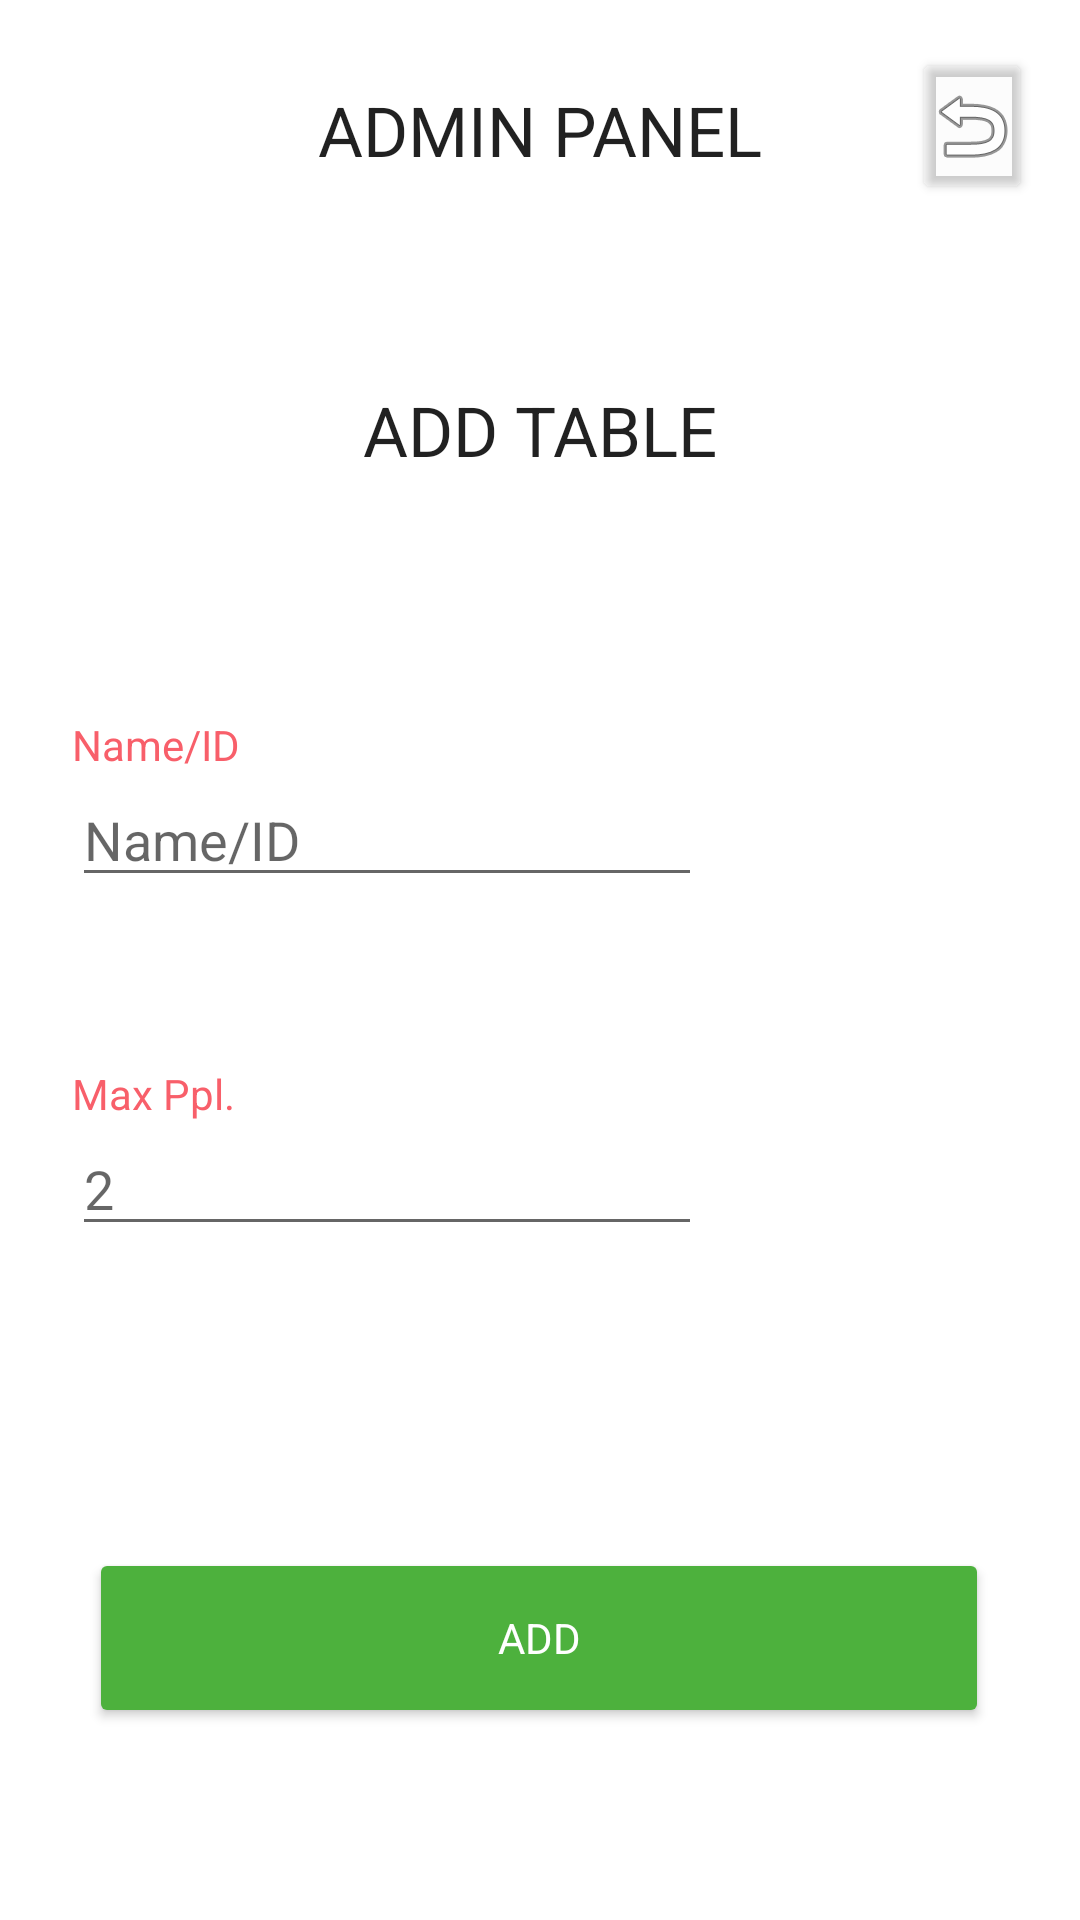

The Android layout XML behind this screen, and the referenced resources:
<!-- AndroidManifest.xml: application theme Theme.WaiterMe -->
<!-- res/layout/fragment_add_table.xml -->
<?xml version="1.0" encoding="utf-8"?>
<layout xmlns:android="http://schemas.android.com/apk/res/android"
    xmlns:app="http://schemas.android.com/apk/res-auto"
    xmlns:tools="http://schemas.android.com/tools">

    <data>

    </data>

    <androidx.constraintlayout.widget.ConstraintLayout
        android:id="@+id/frameLayout2"
        android:layout_width="match_parent"
        android:layout_height="match_parent"
        tools:context=".Admin.ManageTables.AddTableFragment" >

        <TextView
            android:id="@+id/tv_AddTable_Admin_Title"
            style="@style/HeaderText"
            android:layout_width="wrap_content"
            android:layout_height="wrap_content"
            android:layout_marginTop="28dp"
            android:text="@string/admin_panel"
            android:textAllCaps="true"
            app:layout_constraintEnd_toEndOf="parent"
            app:layout_constraintStart_toStartOf="parent"
            app:layout_constraintTop_toTopOf="parent" />

        <TextView
            android:id="@+id/tv_AddTable_Title"
            style="@style/HeaderText"
            android:layout_width="wrap_content"
            android:layout_height="wrap_content"
            android:layout_marginTop="128dp"
            android:text="@string/add_table_Title"
            android:textAllCaps="true"
            app:layout_constraintEnd_toEndOf="parent"
            app:layout_constraintStart_toStartOf="parent"
            app:layout_constraintTop_toTopOf="parent" />

        <Button
            android:id="@+id/bt_AddTable_Cancel"
            android:layout_width="40dp"
            android:layout_height="52dp"
            android:layout_marginEnd="16dp"
            android:backgroundTint="@color/cardview_shadow_end_color"
            android:drawableTop="@android:drawable/ic_menu_revert"
            app:iconPadding="0dp"
            app:layout_constraintBottom_toBottomOf="@+id/tv_AddTable_Admin_Title"
            app:layout_constraintEnd_toEndOf="parent"
            app:layout_constraintTop_toTopOf="@+id/tv_AddTable_Admin_Title"
            app:layout_constraintVertical_bias="0.571" />

        <TextView
            android:id="@+id/tv_AddTable_Name"
            android:layout_width="wrap_content"
            android:layout_height="wrap_content"
            android:layout_marginStart="24dp"
            android:layout_marginTop="80dp"
            android:text="@string/add_table_name"
            android:textColor="@color/red"
            app:layout_constraintStart_toStartOf="parent"
            app:layout_constraintTop_toBottomOf="@+id/tv_AddTable_Title" />

        <EditText
            android:id="@+id/et_AddTable_Name"
            android:layout_width="wrap_content"
            android:layout_height="wrap_content"
            android:ems="10"
            android:hint="@string/add_table_name"
            android:inputType="textPersonName"
            app:layout_constraintStart_toStartOf="@+id/tv_AddTable_Name"
            app:layout_constraintTop_toBottomOf="@+id/tv_AddTable_Name" />


        <TextView
            android:id="@+id/tv_AddTable_Max"
            android:layout_width="wrap_content"
            android:layout_height="wrap_content"
            android:layout_marginTop="56dp"
            android:text="@string/add_table_max"
            android:textColor="@color/red"
            app:layout_constraintStart_toStartOf="@+id/et_AddTable_Name"
            app:layout_constraintTop_toBottomOf="@+id/et_AddTable_Name" />

        <EditText
            android:id="@+id/et_AddTable_Max"
            android:layout_width="wrap_content"
            android:layout_height="wrap_content"
            android:ems="10"
            android:hint="2"
            android:inputType="number"
            app:layout_constraintStart_toStartOf="@+id/tv_AddTable_Max"
            app:layout_constraintTop_toBottomOf="@+id/tv_AddTable_Max" />

        <Button
            android:id="@+id/bt_AddTable_Add"
            style="@style/AdminButton"
            android:layout_marginBottom="64dp"
            android:text="@string/add"
            app:layout_constraintBottom_toBottomOf="parent"
            app:layout_constraintEnd_toEndOf="parent"
            app:layout_constraintHorizontal_bias="0.495"
            app:layout_constraintStart_toStartOf="parent" />


    </androidx.constraintlayout.widget.ConstraintLayout>
</layout>
<!-- resources referenced by this layout -->
<resources>
  <color name="red">#f85f6a</color>
  <string name="add">Add</string>
  <string name="add_table_Title">Add Table</string>
  <string name="add_table_max">Max Ppl.</string>
  <string name="add_table_name">Name/ID</string>
  <string name="admin_panel">Admin panel</string>
  <style name="AdminButton" parent="TextAppearance.AppCompat">
          <item name="android:textColor">@color/white</item>
          <item name="backgroundTint">@color/green</item>
          <item name="android:layout_width">300dp</item>
          <item name="android:layout_height">60dp</item>
          
      </style>
  <style name="HeaderText" parent="TextAppearance.AppCompat">
          
          <item name="android:textSize">23sp</item>
      </style>
  <style name="Theme.WaiterMe" parent="Theme.MaterialComponents.DayNight.DarkActionBar">
          
          <item name="colorPrimary">@color/purple_500</item>
          <item name="colorPrimaryVariant">@color/purple_700</item>
          <item name="colorOnPrimary">@color/white</item>
          
          <item name="colorSecondary">@color/teal_200</item>
          <item name="colorSecondaryVariant">@color/teal_700</item>
          <item name="colorOnSecondary">@color/black</item>
          
          <item name="android:statusBarColor" tools:targetApi="l">?attr/colorPrimaryVariant</item>
          
          <item name="android:background">@color/white</item>
  
  
      </style>
  <color name="white">#FFFFFFFF</color>
  <color name="green">#4DB13D</color>
  <color name="purple_500">#FF6200EE</color>
  <color name="purple_700">#FF3700B3</color>
  <color name="teal_200">#FF03DAC5</color>
  <color name="teal_700">#FF018786</color>
  <color name="black">#FF000000</color>
</resources>
